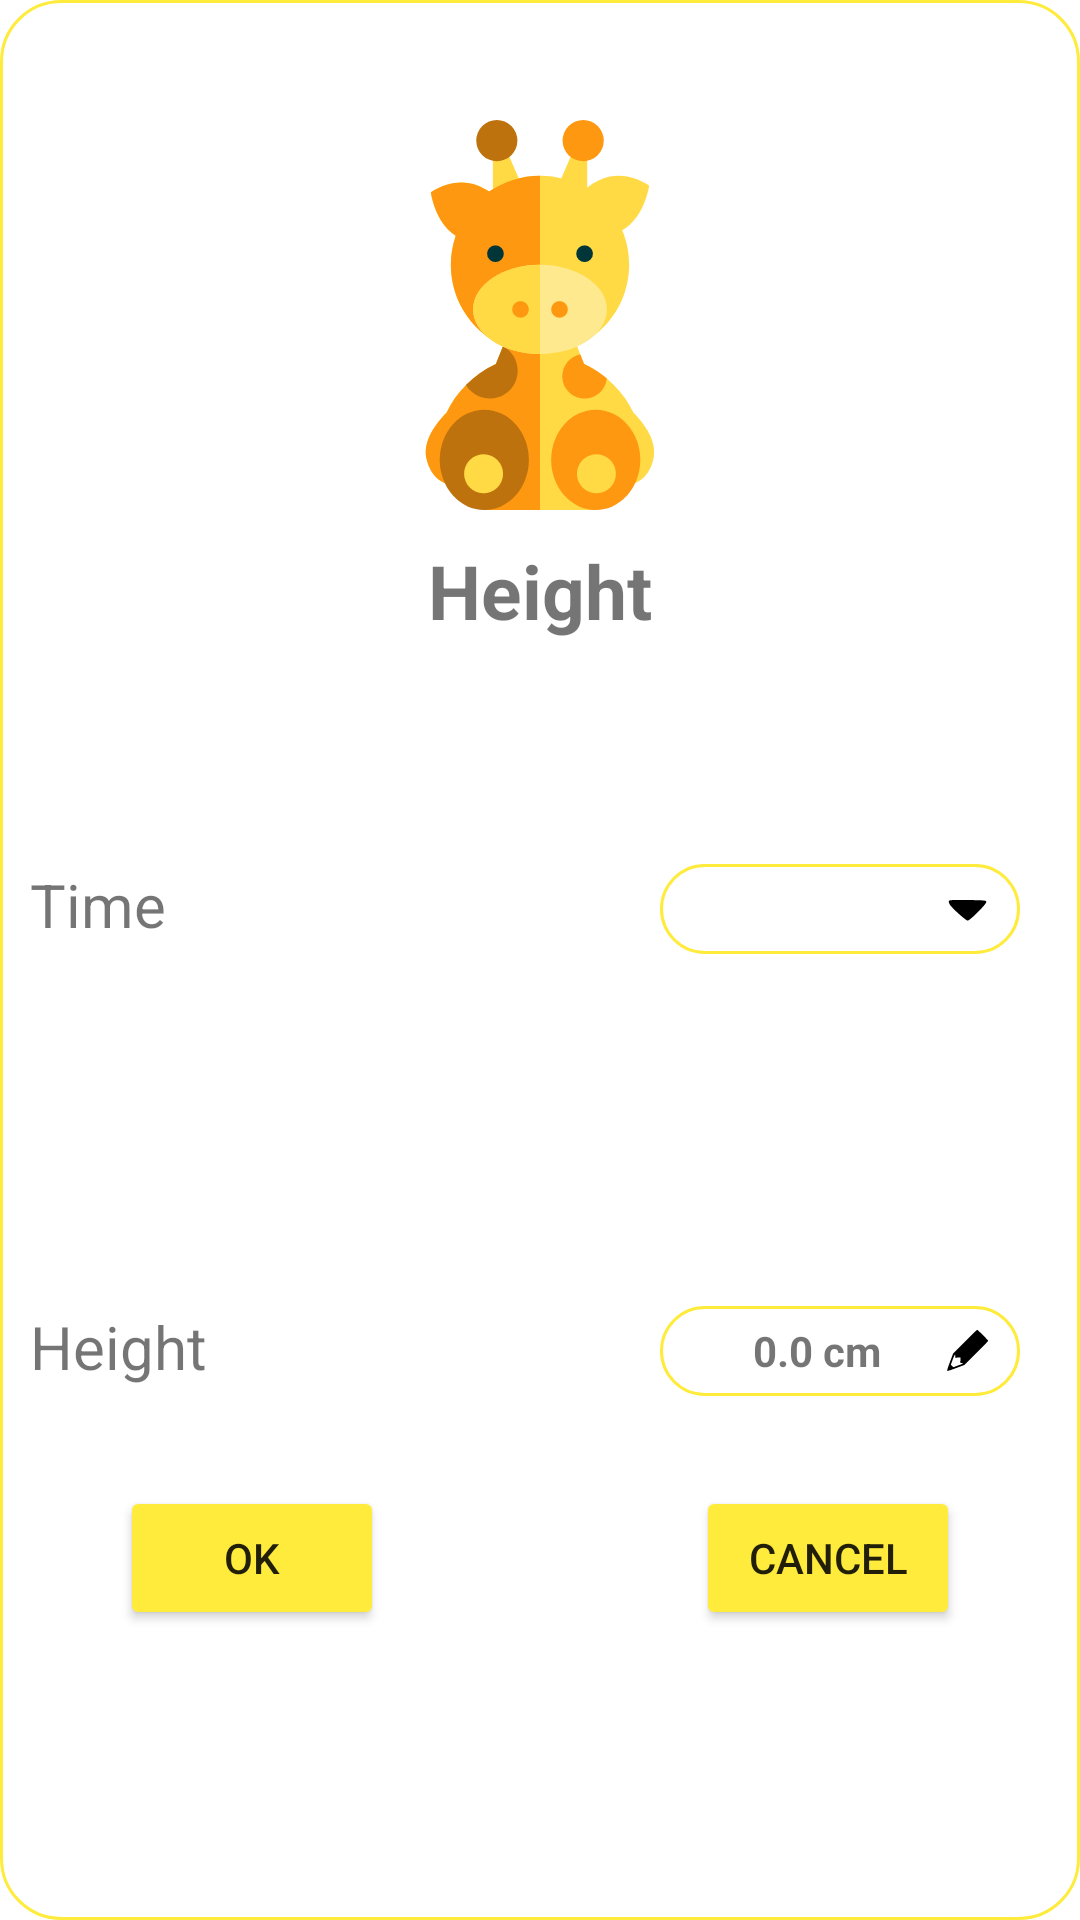

Layout XML and referenced resources for this Android screen:
<!-- AndroidManifest.xml: application theme Theme.BabyCare -->
<!-- res/layout/dialog_height.xml -->
<?xml version="1.0" encoding="utf-8"?>
<androidx.constraintlayout.widget.ConstraintLayout xmlns:android="http://schemas.android.com/apk/res/android"
    xmlns:app="http://schemas.android.com/apk/res-auto"
    xmlns:tools="http://schemas.android.com/tools"
    android:id="@+id/dialog_height"
    android:layout_width="match_parent"
    android:layout_height="match_parent"
    android:minWidth="300dp"
    android:minHeight="500dp"
    android:background="@drawable/spline_dialog">


    <ImageView
        android:id="@+id/img_height"
        android:layout_width="wrap_content"
        android:layout_height="130dp"
        android:src="@drawable/height"
        android:layout_marginTop="40dp"
        app:layout_constraintTop_toTopOf="parent"
        app:layout_constraintLeft_toLeftOf="parent"
        app:layout_constraintRight_toRightOf="parent"
        />

    <TextView
        android:id="@+id/tv_height"
        android:layout_width="wrap_content"
        android:layout_height="wrap_content"
        android:text="Height"
        android:textSize="25sp"
        android:textStyle="bold"
        android:layout_marginTop="10dp"
        app:layout_constraintLeft_toLeftOf="parent"
        app:layout_constraintRight_toRightOf="parent"
        app:layout_constraintTop_toBottomOf="@id/img_height" />

    <TextView
        android:layout_width="wrap_content"
        android:layout_height="wrap_content"
        android:paddingLeft="10sp"
        android:text="Time"
        android:textSize="20sp"
        app:layout_constraintStart_toStartOf="parent"
        app:layout_constraintTop_toTopOf="@+id/guideline2" />

    <TextView
        android:layout_width="wrap_content"
        android:layout_height="wrap_content"
        android:paddingLeft="10dp"
        android:text="Height"
        android:textSize="20sp"
        app:layout_constraintStart_toStartOf="parent"
        app:layout_constraintTop_toTopOf="@+id/guideline4" />


    <TextView
        android:id="@+id/tv_height_time"
        android:layout_width="120dp"
        android:layout_height="30dp"
        android:layout_marginRight="20dp"
        android:gravity="center"
        android:drawableRight="@drawable/ic_triangle"
        android:textStyle="bold"
        android:background="@drawable/spline"
        app:layout_constraintEnd_toEndOf="parent"
        android:paddingStart="10dp"
        android:paddingEnd="10dp"
        app:layout_constraintTop_toTopOf="@+id/guideline2" />

    <Button
        android:id="@+id/btn_height_save"
        android:layout_width="wrap_content"
        android:layout_height="wrap_content"
        android:layout_marginLeft="40dp"
        android:layout_marginTop="60dp"
        android:text="OK"
        android:backgroundTint="@color/orange3"
        app:layout_constraintStart_toStartOf="parent"
        app:layout_constraintTop_toTopOf="@+id/guideline4" />

    <Button
        android:id="@+id/btn_height_cancel"
        android:layout_width="wrap_content"
        android:layout_height="wrap_content"
        android:layout_marginRight="40dp"
        android:layout_marginTop="60dp"
        android:text="Cancel"
        android:backgroundTint="@color/orange3"
        app:layout_constraintEnd_toEndOf="parent"
        app:layout_constraintTop_toTopOf="@+id/guideline4" />
    <ImageView
        android:id="@+id/img_bin_height"
        android:visibility="gone"
        android:layout_width="30dp"
        android:layout_height="30dp"
        android:src="@drawable/ic_bin"
        app:layout_constraintEnd_toEndOf="parent"
        app:layout_constraintTop_toTopOf="parent"
        android:layout_marginEnd="10dp"
        android:layout_marginTop="10dp"
        />


    <androidx.constraintlayout.widget.Guideline
        android:id="@+id/guideline2"
        android:layout_width="wrap_content"
        android:layout_height="wrap_content"
        android:orientation="horizontal"
        app:layout_constraintGuide_percent="0.45" />

    <androidx.constraintlayout.widget.Guideline
        android:id="@+id/guideline4"
        android:layout_width="wrap_content"
        android:layout_height="wrap_content"
        android:orientation="horizontal"
        app:layout_constraintGuide_percent="0.68" />

    <TextView
        android:id="@+id/tv_height_amount"
        android:layout_width="120dp"
        android:layout_height="30dp"
        android:gravity="center"
        android:layout_marginRight="20dp"
        android:textStyle="bold"
        android:text="0.0 cm"
        android:drawableRight="@drawable/ic_pen"
        android:background="@drawable/spline"
        app:layout_constraintEnd_toEndOf="parent"
        android:paddingStart="10dp"
        android:paddingEnd="10dp"
        app:layout_constraintTop_toTopOf="@+id/guideline4" />

</androidx.constraintlayout.widget.ConstraintLayout>
<!-- resources referenced by this layout -->
<resources>
  <color name="orange3">#FFEB3B</color>
  <!-- drawable height: vector/xml drawable (drawable, 3821 chars, omitted) -->
  <!-- drawable ic_bin: vector/xml drawable (drawable, 2128 chars, omitted) -->
  <!-- drawable ic_pen (drawable) -->
  <vector android:height="15dp" android:viewportHeight="100"
      android:viewportWidth="100" android:width="15dp" xmlns:android="http://schemas.android.com/apk/res/android">
      <path android:fillColor="#000000"
          android:pathData="M44.3,30.2l-26.2,26.3 -7.1,18.9c-4.6,12.3 -6.8,19.2 -6.1,19.9 0.6,0.6 7.5,-1.6 19.8,-6.2l18.8,-7.1 26.3,-26.3c14.4,-14.4 26.2,-26.6 26.2,-27.2 0,-1.3 -23.2,-24.5 -24.5,-24.5 -0.6,-0 -12.8,11.8 -27.2,26.2zM22.8,62.7c-0.3,3.3 0,3.8 1.7,3.4 1.1,-0.2 3.8,-0.4 6,-0.5l4,-0.1 -0.1,4c-0.1,2.2 -0.3,4.9 -0.5,6 -0.3,1.7 0.3,2.1 3.6,2.5 4.6,0.6 4.9,0.4 -9.4,5.6l-9.5,3.5 -2.8,-2.8 -2.8,-2.9 4.1,-11.2c4.3,-11.5 6.2,-14 5.7,-7.5z" android:strokeColor="#00000000"/>
  </vector>
  <!-- drawable ic_triangle (drawable) -->
  <vector android:height="15dp" android:viewportHeight="52"
      android:viewportWidth="52" android:width="15dp" xmlns:android="http://schemas.android.com/apk/res/android">
      <path android:fillColor="#000000"
          android:pathData="M4.4,17.4c-0.3,0.9 0.4,2.9 1.5,4.5 3.5,4.9 18.3,18.1 20.3,18.1 2.7,-0 22.1,-19.5 21.6,-21.7 -0.3,-1.7 -2.1,-1.8 -21.6,-2.1 -18,-0.2 -21.3,-0 -21.8,1.2z" android:strokeColor="#00000000"/>
  </vector>
  <!-- drawable spline (drawable) -->
  <?xml version="1.0" encoding="utf-8"?>
  <shape xmlns:android="http://schemas.android.com/apk/res/android"
      android:shape="rectangle">
  
      <corners android:radius="20dp"/>
      <stroke android:width="1dp"
          android:color="@color/orange"/>
  
  </shape>
  <!-- drawable spline_dialog (drawable) -->
  <?xml version="1.0" encoding="utf-8"?>
  <shape xmlns:android="http://schemas.android.com/apk/res/android"
      android:shape="rectangle">
  
      <corners android:radius="20dp"/>
      <stroke android:width="1dp"
          android:color="@color/orange"/>
      <solid android:color="@color/white"/>
  
  </shape>
  <style name="Theme.BabyCare" parent="Theme.MaterialComponents.DayNight.NoActionBar">
          
          <item name="colorPrimary">@color/orange2</item>
          <item name="colorPrimaryVariant">@color/orange2</item>
          <item name="colorOnPrimary">@color/white</item>
          
          <item name="colorSecondary">@color/orange</item>
          <item name="colorSecondaryVariant">@color/orange2</item>
          <item name="colorOnSecondary">@color/black</item>
          
          <item name="android:statusBarColor" tools:targetApi="l">@color/orange</item>
          
      </style>
  <color name="orange">#FFEB3B</color>
  <color name="white">#FFFFFFFF</color>
  <color name="orange2">#67A3D3</color>
  <color name="black">#FF000000</color>
</resources>
